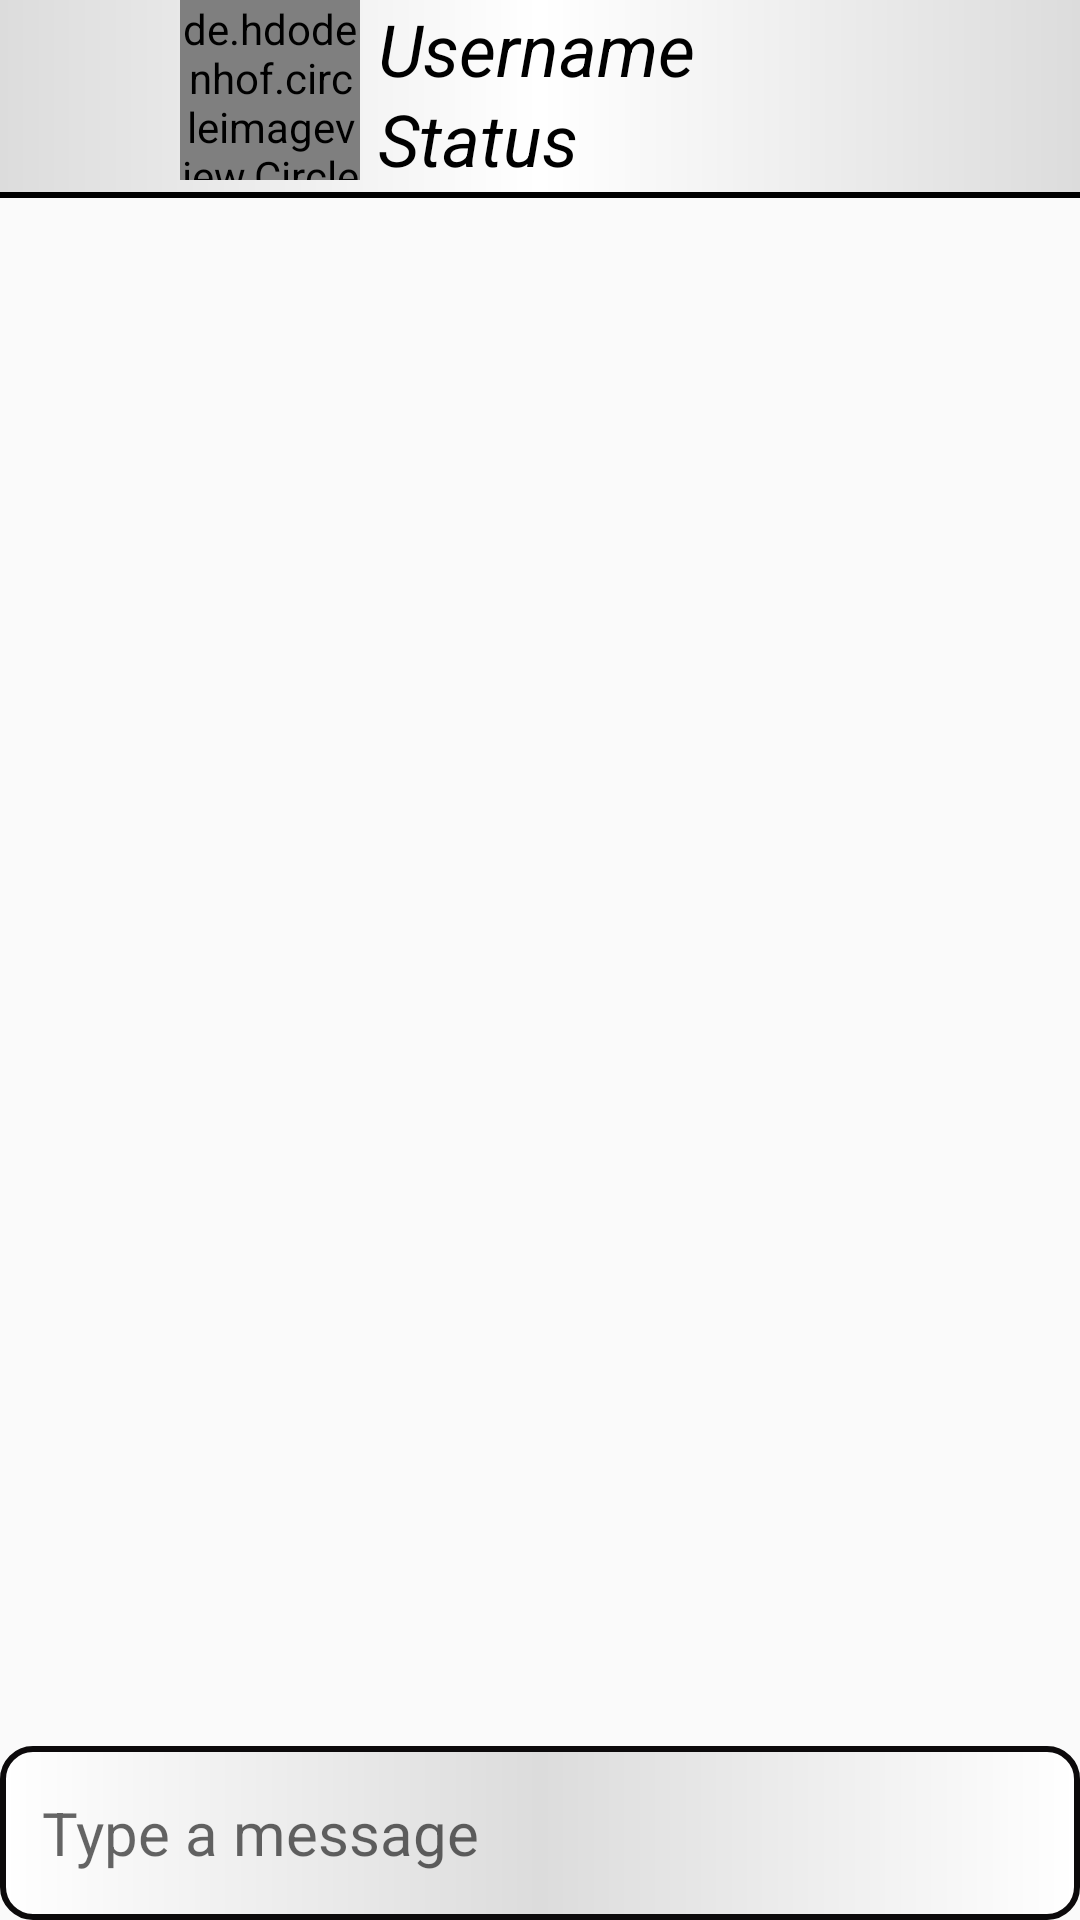

Layout XML and referenced resources for this Android screen:
<!-- AndroidManifest.xml: application theme Theme.CaroProject -->
<!-- res/layout/fragment_chat.xml -->
<?xml version="1.0" encoding="utf-8"?>
<LinearLayout xmlns:android="http://schemas.android.com/apk/res/android"
    android:layout_width="match_parent"
    android:layout_height="match_parent"
    android:orientation="vertical">

    <LinearLayout
        android:layout_width="match_parent"
        android:layout_height="wrap_content"
        android:orientation="horizontal"
        android:background="@drawable/chat_topbar_background">
        <ImageButton
            android:id="@+id/btnCallBack"
            android:layout_width="60dp"
            android:layout_height="60dp"
            android:background="@null"
            android:src="@drawable/back_arrow"/>
        <de.hdodenhof.circleimageview.CircleImageView
            android:id="@+id/imgViewAvatar"
            android:layout_width="60dp"
            android:layout_height="60dp"
            android:layout_marginEnd="6dp"/>
        <LinearLayout
            android:layout_width="wrap_content"
            android:layout_height="wrap_content"
            android:orientation="vertical">
            <TextView
                android:id="@+id/txtViewName"
                android:layout_width="wrap_content"
                android:layout_height="30dp"
                android:text="@string/username"
                android:textColor="@color/black"
                android:textSize="24sp"
                android:textStyle="italic"/>
            <TextView
                android:id="@+id/txtViewStatus"
                android:layout_width="wrap_content"
                android:text="Status"
                android:textColor="@color/black"
                android:textStyle="italic"
                android:textSize="24sp"
                android:layout_height="30dp">
            </TextView>
        </LinearLayout>
    </LinearLayout>

    <androidx.recyclerview.widget.RecyclerView
        android:id="@+id/chatView"
        android:layout_width="match_parent"
        android:layout_height="0dp"
        android:layout_weight="1"
        android:layout_marginBottom="10dp"
        android:clipToPadding="false"
        />
    <LinearLayout
        android:layout_width="match_parent"
        android:layout_height="wrap_content"
        android:orientation="horizontal"
        android:layout_gravity="bottom"
        android:background="@drawable/custom_edittext_3">

        <EditText
            android:id="@+id/edtMessage"
            android:layout_width="0dp"
            android:layout_height="wrap_content"
            android:layout_marginStart="10dp"
            android:textSize="20sp"
            android:layout_weight="3"
            android:layout_gravity="center"
            android:gravity="start"
            android:hint="Type a message"
            android:inputType="text|textMultiLine|textCapSentences"
            android:maxLines="5"
            android:scrollHorizontally="false"
            android:scrollbars="vertical"
            android:textColor="#000000"
            android:background="@null"/>

        <Button
            android:id="@+id/btnSend"
            android:layout_width="50dp"
            android:layout_height="50dp"
            android:background="@drawable/send_button"
            android:layout_gravity="bottom|end">
        </Button>
    </LinearLayout>
</LinearLayout>
<!-- resources referenced by this layout -->
<resources>
  <color name="black">#FF000000</color>
  <!-- drawable chat_topbar_background (drawable) -->
  <?xml version="1.0" encoding="utf-8"?>
  <layer-list xmlns:android="http://schemas.android.com/apk/res/android" >
      
      <item>
          <shape>
              <solid android:color="#f000"/>
          </shape>
      </item>
      
      <item android:bottom="2dp">
          <shape>
              <gradient
                  android:startColor="#ffdcdcdc"
                  android:centerColor="#ffffffff"
                  android:type="linear"
                  android:endColor="#ffdcdcdc"/>
              <padding android:bottom="6dp"/>
          </shape>
      </item>
  </layer-list>
  <!-- drawable custom_edittext_3 (drawable) -->
  <?xml version="1.0" encoding="utf-8"?>
  <shape xmlns:android="http://schemas.android.com/apk/res/android">
      <solid
          android:color="#D8B95D"/>
      <stroke
          android:width="2dp"
          android:color="#0C0A0B"/>
      <corners
          android:radius="10dp" />
      <padding
          android:top="4dp"
          android:left="4dp"
          android:bottom="4dp"
          android:right="4dp"/>
      <gradient
          android:startColor="#ffffffff"
          android:centerColor="#ffdcdcdc"
          android:type="linear"
          android:endColor="#ffffffff"/>
  
  </shape>
  <string name="username">Username</string>
  <style name="Theme.CaroProject" parent="Base.Theme.CaroProject" />
  <style name="Base.Theme.CaroProject" parent="Theme.AppCompat.DayNight.NoActionBar">
          
          
      </style>
</resources>
